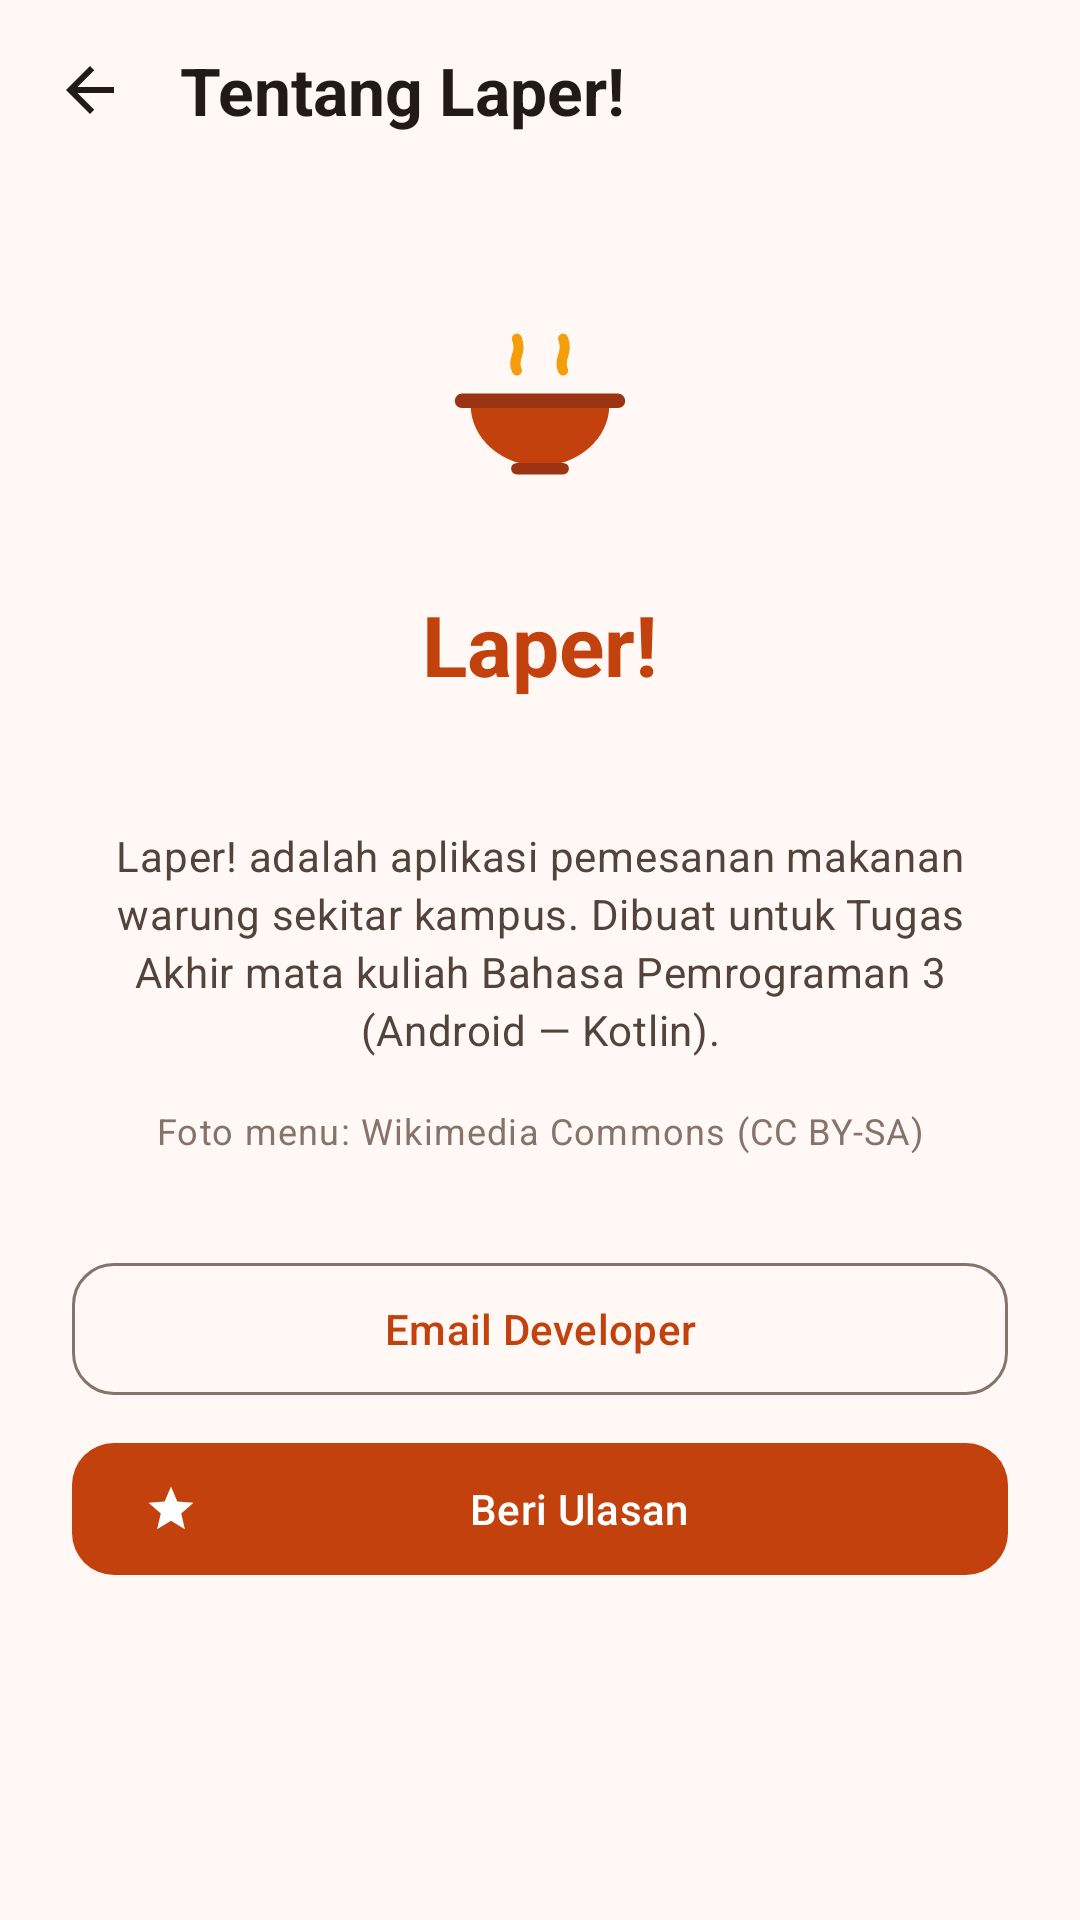

Layout XML and referenced resources for this Android screen:
<!-- AndroidManifest.xml: application theme Theme.Laper -->
<!-- res/layout/activity_about.xml -->
<?xml version="1.0" encoding="utf-8"?>
<LinearLayout xmlns:android="http://schemas.android.com/apk/res/android"
    xmlns:app="http://schemas.android.com/apk/res-auto"
    android:id="@+id/root"
    android:layout_width="match_parent"
    android:layout_height="match_parent"
    android:background="?android:attr/colorBackground"
    android:orientation="vertical">

    <LinearLayout
        android:layout_width="match_parent"
        android:layout_height="wrap_content"
        android:gravity="center_vertical"
        android:orientation="horizontal"
        android:paddingHorizontal="@dimen/space_sm"
        android:paddingTop="@dimen/space_sm">

        <ImageButton
            android:id="@+id/btn_back"
            android:layout_width="44dp"
            android:layout_height="44dp"
            android:background="?attr/selectableItemBackgroundBorderless"
            android:contentDescription="@string/cancel"
            android:src="@drawable/ic_back" />

        <TextView
            android:layout_width="0dp"
            android:layout_height="wrap_content"
            android:layout_marginStart="@dimen/space_sm"
            android:layout_weight="1"
            android:text="@string/about_title"
            android:textAppearance="?attr/textAppearanceTitleLarge"
            android:textColor="?attr/colorOnSurface"
            android:textStyle="bold" />
    </LinearLayout>

    <ScrollView
        android:layout_width="match_parent"
        android:layout_height="match_parent">

        <LinearLayout
            android:layout_width="match_parent"
            android:layout_height="wrap_content"
            android:gravity="center_horizontal"
            android:orientation="vertical"
            android:paddingHorizontal="@dimen/space_lg">

            <ImageView
                android:layout_width="104dp"
                android:layout_height="104dp"
                android:layout_marginTop="@dimen/space_xl"
                android:contentDescription="@string/app_name"
                android:src="@drawable/ic_splash_logo" />

            <TextView
                android:layout_width="wrap_content"
                android:layout_height="wrap_content"
                android:layout_marginTop="@dimen/space_sm"
                android:text="@string/app_name"
                android:textAppearance="?attr/textAppearanceHeadlineMedium"
                android:textColor="?attr/colorPrimary"
                android:textStyle="bold" />

            <TextView
                android:id="@+id/tv_version"
                android:layout_width="wrap_content"
                android:layout_height="wrap_content"
                android:layout_marginTop="2dp"
                android:textAppearance="?attr/textAppearanceLabelMedium"
                android:textColor="?attr/colorOnSurfaceVariant" />

            <TextView
                android:layout_width="match_parent"
                android:layout_height="wrap_content"
                android:layout_marginTop="@dimen/space_lg"
                android:lineSpacingExtra="3dp"
                android:text="@string/about_desc"
                android:textAlignment="center"
                android:textAppearance="?attr/textAppearanceBodyMedium"
                android:textColor="?attr/colorOnSurfaceVariant" />

            <TextView
                android:layout_width="match_parent"
                android:layout_height="wrap_content"
                android:layout_marginTop="@dimen/space_md"
                android:lineSpacingExtra="3dp"
                android:text="@string/photo_credits"
                android:textAlignment="center"
                android:textAppearance="?attr/textAppearanceBodySmall"
                android:textColor="?attr/colorOutline" />

            <com.google.android.material.button.MaterialButton
                android:id="@+id/btn_email"
                style="@style/Widget.Material3.Button.OutlinedButton"
                android:layout_width="match_parent"
                android:layout_height="52dp"
                android:layout_marginTop="@dimen/space_xl"
                android:text="@string/email_dev"
                android:textAppearance="?attr/textAppearanceTitleSmall"
                app:cornerRadius="14dp"
                app:icon="@drawable/ic_mail" />

            <com.google.android.material.button.MaterialButton
                android:id="@+id/btn_rate"
                android:layout_width="match_parent"
                android:layout_height="52dp"
                android:layout_marginTop="@dimen/space_sm"
                android:layout_marginBottom="@dimen/space_xl"
                android:text="@string/rate_us"
                android:textAppearance="?attr/textAppearanceTitleSmall"
                app:cornerRadius="14dp"
                app:icon="@drawable/ic_star" />
        </LinearLayout>
    </ScrollView>
</LinearLayout>
<!-- resources referenced by this layout -->
<resources>
  <dimen name="space_lg">24dp</dimen>
  <dimen name="space_md">16dp</dimen>
  <dimen name="space_sm">8dp</dimen>
  <dimen name="space_xl">32dp</dimen>
  <!-- drawable ic_back (drawable) -->
  <vector xmlns:android="http://schemas.android.com/apk/res/android"
      android:width="24dp" android:height="24dp"
      android:viewportWidth="24" android:viewportHeight="24"
      android:tint="?attr/colorOnSurface">
      <path android:fillColor="#FF000000"
          android:pathData="M20,11H7.83l5.59,-5.59L12,4l-8,8 8,8 1.41,-1.41L7.83,13H20v-2z"/>
  </vector>
  <!-- drawable ic_star (drawable) -->
  <vector xmlns:android="http://schemas.android.com/apk/res/android"
      android:width="16dp" android:height="16dp"
      android:viewportWidth="24" android:viewportHeight="24"
      android:tint="@color/rating_amber">
      <path android:fillColor="#FF000000"
          android:pathData="M12,17.27L18.18,21l-1.64,-7.03L22,9.24l-7.19,-0.61L12,2 9.19,8.63 2,9.24l5.46,4.73L5.82,21z"/>
  </vector>
  <string name="about_desc">Laper! adalah aplikasi pemesanan makanan warung sekitar kampus. Dibuat untuk Tugas Akhir mata kuliah Bahasa Pemrograman 3 (Android — Kotlin).</string>
  <string name="about_title">Tentang Laper!</string>
  <string name="app_name">Laper!</string>
  <string name="cancel">Batal</string>
  <string name="email_dev">Email Developer</string>
  <string name="photo_credits">Foto menu: Wikimedia Commons (CC BY-SA)</string>
  <string name="rate_us">Beri Ulasan</string>
  <color name="rating_amber">#F59E0B</color>
  <color name="primary">#C2410C</color>
  <color name="on_primary">#FFFFFF</color>
  <color name="primary_container">#FFDBCC</color>
  <color name="on_primary_container">#3A0B00</color>
  <color name="secondary">#7C5334</color>
  <color name="on_secondary">#FFFFFF</color>
  <color name="secondary_container">#FFDCC5</color>
  <color name="on_secondary_container">#2C1608</color>
  <color name="tertiary">#3D6B35</color>
  <color name="on_tertiary">#FFFFFF</color>
  <color name="tertiary_container">#BEF0B0</color>
  <color name="on_tertiary_container">#002203</color>
  <color name="error">#BA1A1A</color>
  <color name="on_error">#FFFFFF</color>
  <color name="error_container">#FFDAD6</color>
  <color name="on_error_container">#410002</color>
  <color name="background">#FFF8F5</color>
  <color name="on_background">#221A16</color>
  <color name="surface">#FFF8F5</color>
  <color name="on_surface">#221A16</color>
  <color name="surface_variant">#F4DED4</color>
  <color name="on_surface_variant">#52443D</color>
  <color name="surface_dim">#D8C7BF</color>
  <color name="surface_bright">#FFF8F5</color>
  <color name="surface_container_lowest">#FFFFFF</color>
  <color name="surface_container_low">#FBF1EC</color>
  <color name="surface_container">#F6EAE4</color>
  <color name="surface_container_high">#F1E1DA</color>
  <color name="surface_container_highest">#EBDAD2</color>
  <color name="outline">#85736C</color>
  <color name="outline_variant">#D7C2B9</color>
</resources>
